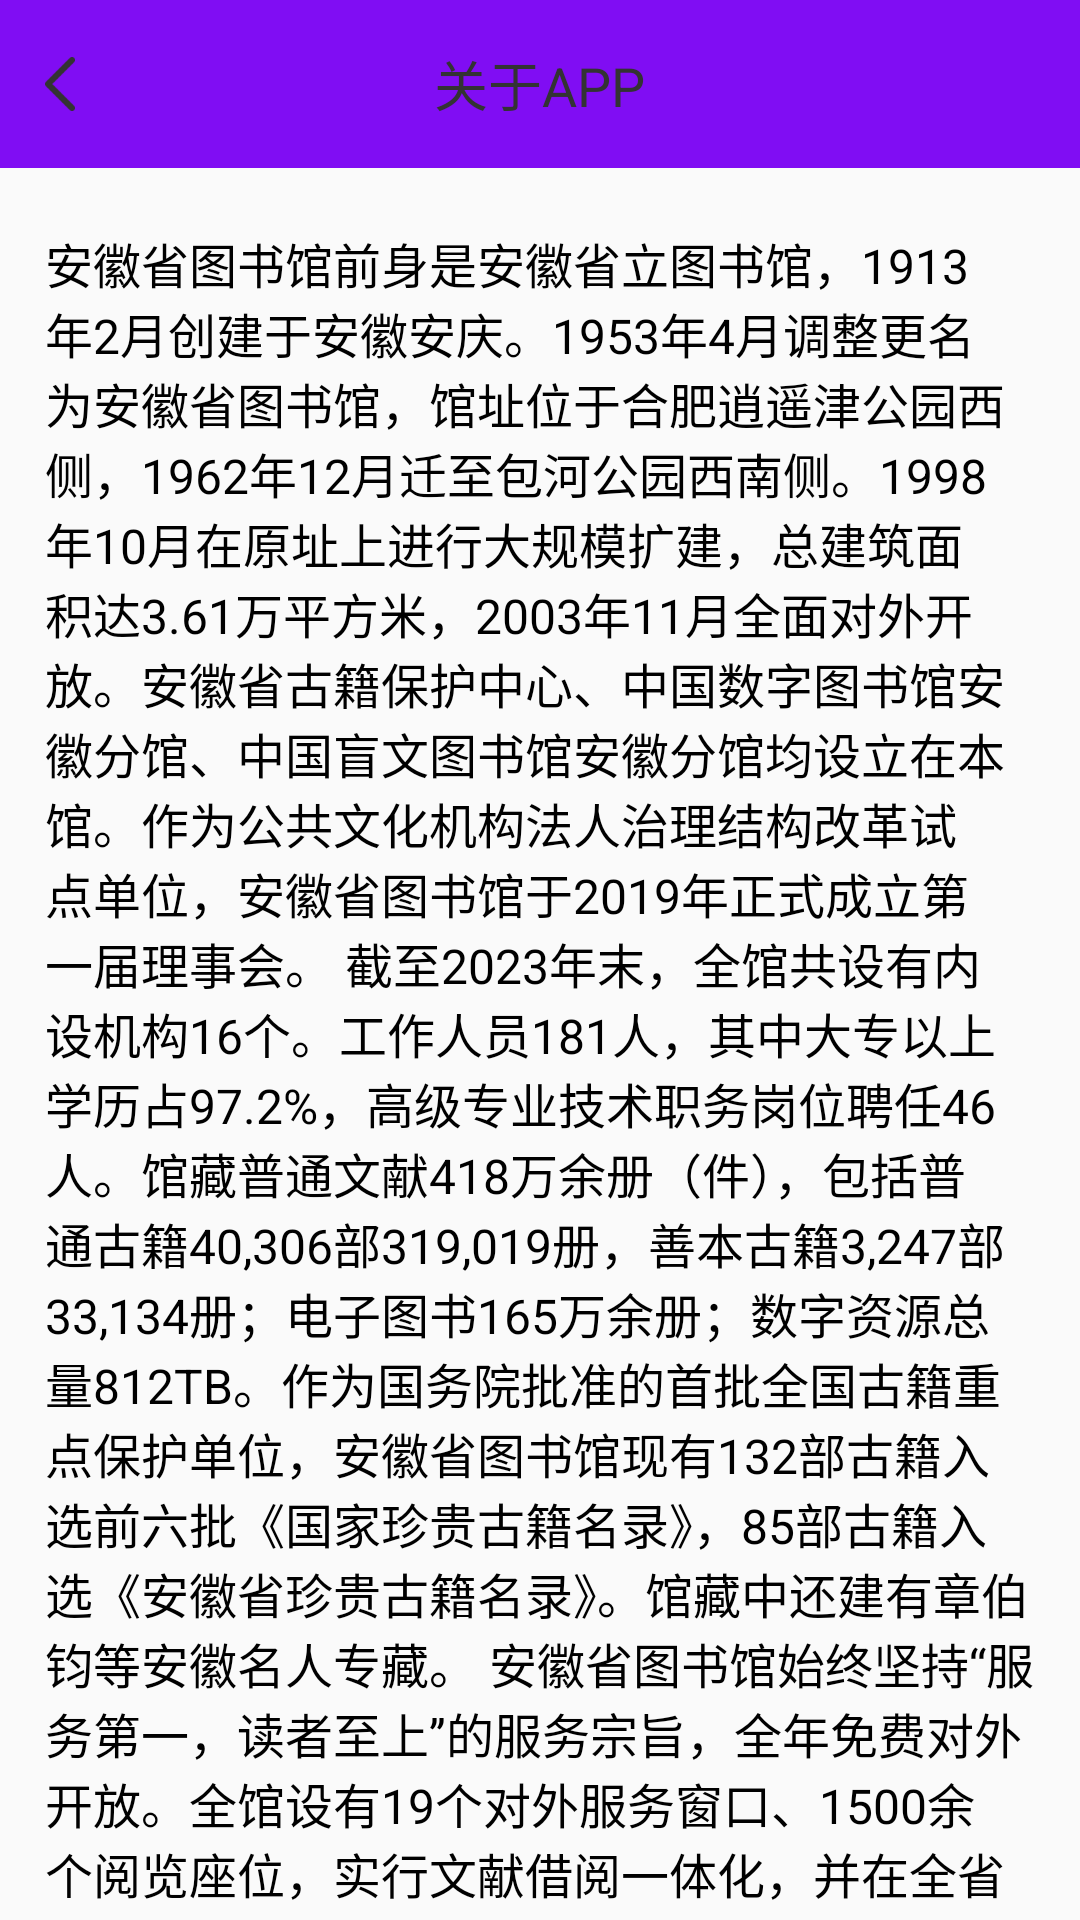

Produce the Android XML layout that renders to this screen, including the resource entries it uses.
<!-- AndroidManifest.xml: application theme AppTheme -->
<!-- res/layout/activity_about.xml -->
<?xml version="1.0" encoding="utf-8"?>
<LinearLayout xmlns:android="http://schemas.android.com/apk/res/android"
    xmlns:app="http://schemas.android.com/apk/res-auto"
    android:orientation="vertical"
    android:layout_width="match_parent"
    android:layout_height="match_parent">

    <androidx.appcompat.widget.Toolbar
        android:fitsSystemWindows="true"
        app:titleMargin="0dp"
        android:background="@color/actionbar_color"
        app:contentInsetEnd="0dp"
        app:contentInsetStart="0dp"
        android:layout_width="match_parent"
        android:layout_height="wrap_content">

        <RelativeLayout
            android:layout_width="match_parent"
            android:layout_height="wrap_content">

            <RelativeLayout
                android:layout_marginLeft="15dp"
                android:id="@+id/rl_back"
                android:layout_width="30dp"
                android:layout_height="30dp">

                <ImageView
                    android:layout_width="10dp"
                    android:layout_height="18dp"
                    android:layout_centerVertical="true"
                    android:background="@mipmap/icon_back_black" />
            </RelativeLayout>

            <TextView
                android:layout_centerInParent="true"
                android:gravity="center"
                android:text="关于APP"
                android:textColor="#333333"
                android:textSize="18sp"
                android:layout_width="wrap_content"
                android:layout_height="wrap_content" />
        </RelativeLayout>
    </androidx.appcompat.widget.Toolbar>

    <TextView
        android:layout_marginLeft="15dp"
        android:layout_marginRight="15dp"
        android:layout_marginTop="20dp"
        android:id="@+id/yv"
        android:textSize="16sp"
        android:textColor="#000"
        android:text="@string/scstm_intro"
        android:layout_width="match_parent"
        android:layout_height="wrap_content" />
</LinearLayout>


<!-- resources referenced by this layout -->
<resources>
  <color name="actionbar_color">#800DF3</color>
  <!-- mipmap icon_back_black: png bitmap (mipmap-xhdpi, 563 bytes) -->
  <string name="scstm_intro">安徽省图书馆前身是安徽省立图书馆，1913年2月创建于安徽安庆。1953年4月调整更名为安徽省图书馆，馆址位于合肥逍遥津公园西侧，1962年12月迁至包河公园西南侧。1998年10月在原址上进行大规模扩建，总建筑面积达3.61万平方米，2003年11月全面对外开放。安徽省古籍保护中心、中国数字图书馆安徽分馆、中国盲文图书馆安徽分馆均设立在本馆。作为公共文化机构法人治理结构改革试点单位，安徽省图书馆于2019年正式成立第一届理事会。
  
  截至2023年末，全馆共设有内设机构16个。工作人员181人，其中大专以上学历占97.2%，高级专业技术职务岗位聘任46人。馆藏普通文献418万余册（件），包括普通古籍40,306部319,019册，善本古籍3,247部33,134册；电子图书165万余册；数字资源总量812TB。作为国务院批准的首批全国古籍重点保护单位，安徽省图书馆现有132部古籍入选前六批《国家珍贵古籍名录》，85部古籍入选《安徽省珍贵古籍名录》。馆藏中还建有章伯钧等安徽名人专藏。
  
  安徽省图书馆始终坚持“服务第一，读者至上”的服务宗旨，全年免费对外开放。全馆设有19个对外服务窗口、1500余个阅览座位，实行文献借阅一体化，并在全省范围内建立了22家分馆和55家图书服务点。现有持证读者30.2万多人，已连续多年读者接待人次、书刊外借册次突破百万，取得了优质的服务绩效。在坚持做好基本服务的同时，以免费开放为契机，以“创先争优”为动力，以ISO质量管理为标杆，不断创新服务方式，拓展服务内容，着力打造了“新安百姓讲堂”“残障人士读书文化日”“读者英语沙龙”等多个服务品牌，体现了公共图书馆为民服务“公益性、基本性、均等性、便利性”的要求。
  
  在安徽省文化和旅游厅的指导重视与社会各界的大力支持下，安徽省图书馆各项业务建设快速发展，综合服务能力整体提升。近年来获评“全国文化和旅游系统先进集体”、中共中央文明办“最佳志愿服务项目”、“中华古籍普查文化志愿服务行动”组织实施先进单位、“全国青年文明号”“全国巾帼文明岗”“全国古籍保护先进集体”“全国家庭亲子阅读体验基地”“全民阅读示范基地”“全国图书馆文献缩微工作先进集体”等荣誉，以及安徽省“文明单位”“普法工作先进单位”“理论宣讲示范基地”“爱国主义教育示范基地”“亲子阅读体验基地”“科学技术普及基地”“国际交流合作基地”和“合肥市卫生先进单位”“合肥市双拥合格单位”等省市级荣誉。</string>
  <style name="AppTheme" parent="Theme.AppCompat.Light.NoActionBar">
          
          <item name="colorPrimary">@color/colorPrimary</item>
          <item name="colorPrimaryDark">@color/colorPrimaryDark</item>
          <item name="colorAccent">@color/colorAccent</item>
      </style>
  <color name="colorPrimary">#6200EE</color>
  <color name="colorPrimaryDark">#3700B3</color>
  <color name="colorAccent">#03DAC5</color>
</resources>
